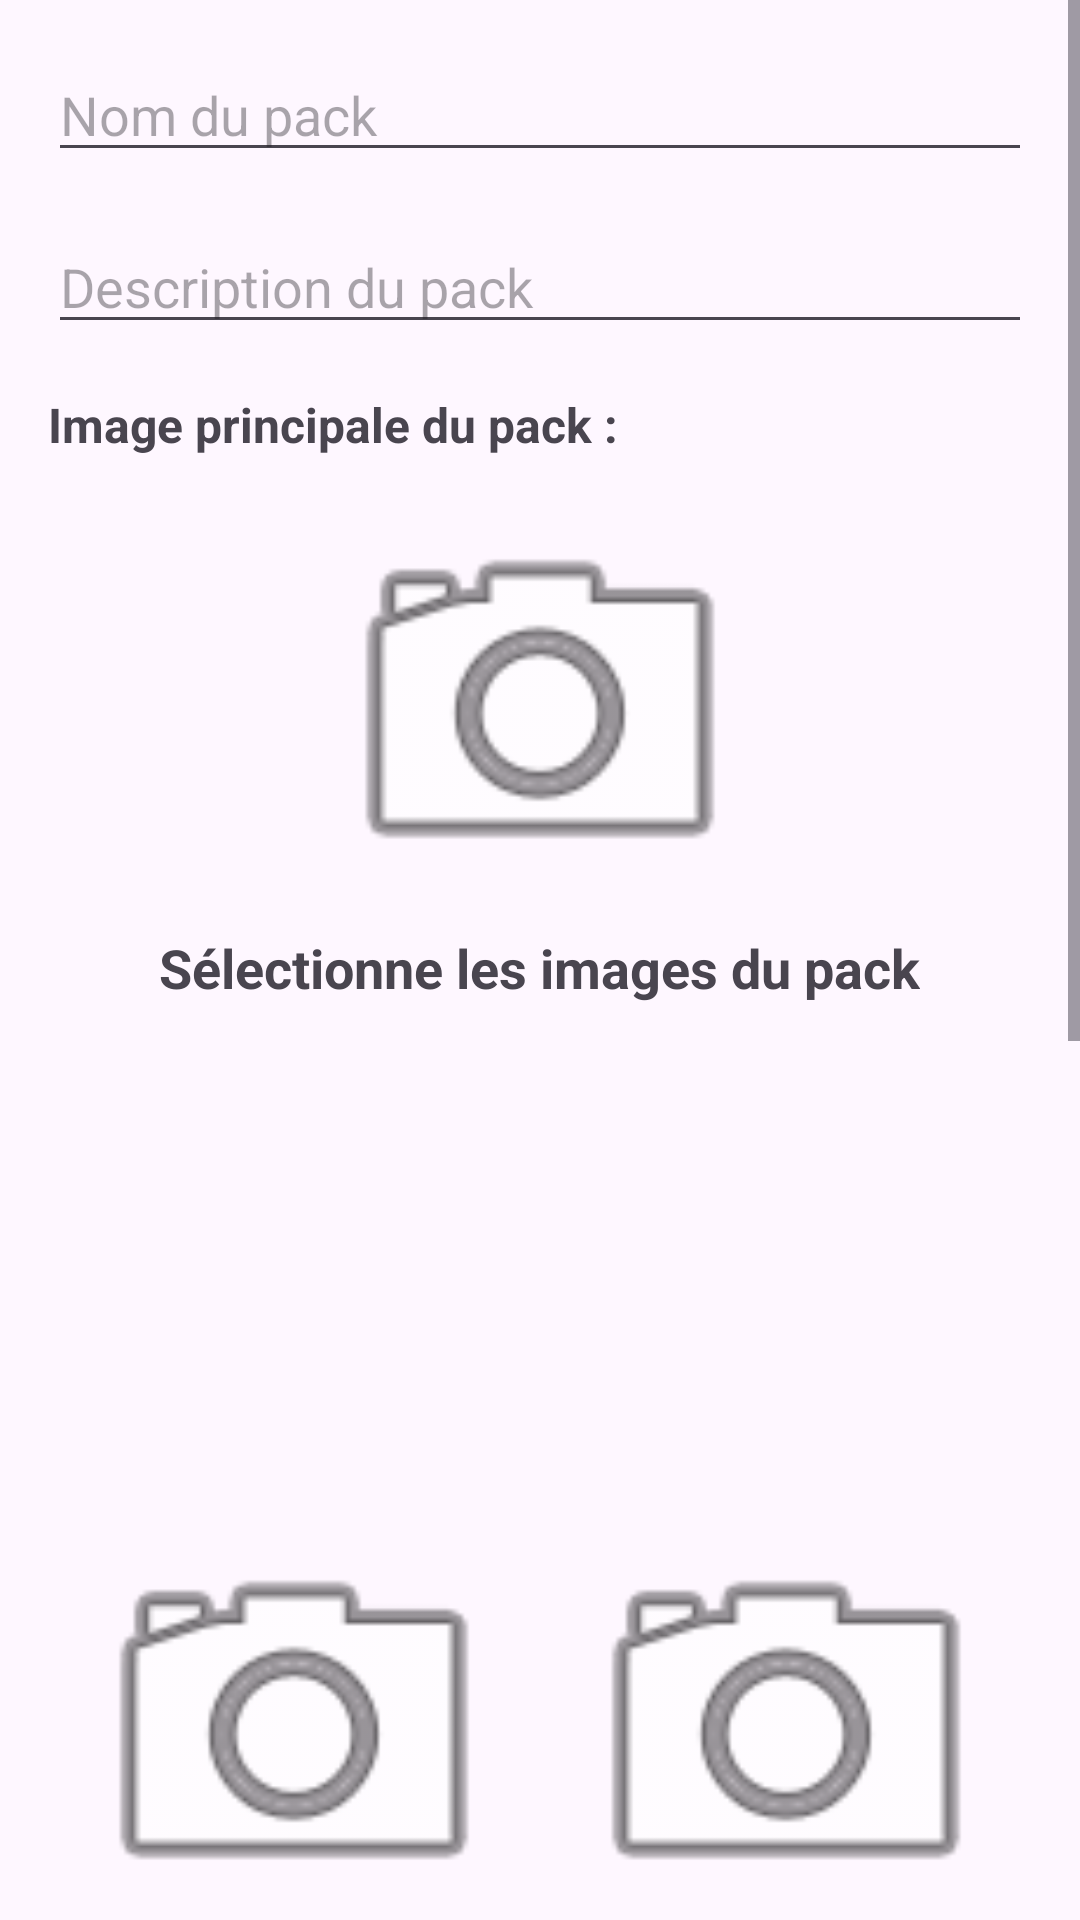

Android layout source for this screen:
<!-- AndroidManifest.xml: application theme Theme.PixelPursuit -->
<!-- res/layout/activity_create_custom_pack.xml -->
<ScrollView xmlns:android="http://schemas.android.com/apk/res/android"
    xmlns:tools="http://schemas.android.com/tools"
    android:layout_width="match_parent"
    android:layout_height="match_parent"
    tools:context=".CreateCustomPackActivity">

<LinearLayout
    android:layout_width="match_parent"
    android:layout_height="wrap_content"
    android:orientation="vertical"
    android:padding="16dp"
    tools:context=".CreateCustomPackActivity">

    <EditText
        android:id="@+id/editTextPackName"
        android:layout_width="match_parent"
        android:layout_height="wrap_content"
        android:hint="@string/PackName"
        android:inputType="text"
        android:layout_marginBottom="16dp"/>

    <EditText
        android:id="@+id/editTextPackDescription"
        android:layout_width="match_parent"
        android:layout_height="wrap_content"
        android:hint="@string/PackDescription"
        android:inputType="text"
        android:layout_marginBottom="16dp"/>

    <TextView
        android:layout_width="wrap_content"
        android:layout_height="wrap_content"
        android:text="@string/PackMainImage"
        android:textSize="16sp"
        android:textStyle="bold"
        android:layout_gravity="start"
        android:layout_marginBottom="8dp"/>

    <ImageView
        android:id="@+id/mainImageView"
        android:layout_width="match_parent"
        android:layout_height="150dp"
        android:scaleType="fitCenter"
        android:adjustViewBounds="true"
        android:src="@android:drawable/ic_menu_camera"/>

    <TextView
        android:layout_width="wrap_content"
        android:layout_height="wrap_content"
        android:text="@string/SelectPackImages"
        android:textSize="18sp"
        android:textStyle="bold"
        android:layout_gravity="center_horizontal"
        android:layout_marginBottom="16dp"/>

    <ImageView
        android:id="@+id/selectAllImage"
        android:layout_width="match_parent"
        android:layout_height="150dp"
        android:scaleType="fitCenter"
        android:adjustViewBounds="true"
        android:src="@drawable/ic_menu_selectall_holo_light"/>
    <GridLayout
        android:layout_width="match_parent"
        android:layout_height="0dp"
        android:layout_weight="1"
        android:columnCount="2"
        android:rowCount="4">

        <ImageView
            android:id="@+id/imageView1"
            android:layout_width="0dp"
            android:layout_height="150dp"
            android:layout_columnWeight="1"
            android:scaleType="fitCenter"
            android:adjustViewBounds="true"
            android:src="@android:drawable/ic_menu_camera"/>

        <ImageView
            android:id="@+id/imageView2"
            android:layout_width="0dp"
            android:layout_height="150dp"
            android:layout_columnWeight="1"
            android:scaleType="fitCenter"
            android:adjustViewBounds="true"
            android:src="@android:drawable/ic_menu_camera"/>

        <ImageView
            android:id="@+id/imageView3"
            android:layout_width="0dp"
            android:layout_height="150dp"
            android:layout_columnWeight="1"
            android:scaleType="fitCenter"
            android:adjustViewBounds="true"
            android:src="@android:drawable/ic_menu_camera"/>

        <ImageView
            android:id="@+id/imageView4"
            android:layout_width="0dp"
            android:layout_height="150dp"
            android:layout_columnWeight="1"
            android:scaleType="fitCenter"
            android:adjustViewBounds="true"
            android:src="@android:drawable/ic_menu_camera"/>

        <ImageView
            android:id="@+id/imageView5"
            android:layout_width="0dp"
            android:layout_height="150dp"
            android:layout_columnWeight="1"
            android:scaleType="fitCenter"
            android:adjustViewBounds="true"
            android:src="@android:drawable/ic_menu_camera"/>

        <ImageView
            android:id="@+id/imageView6"
            android:layout_width="0dp"
            android:layout_height="150dp"
            android:layout_columnWeight="1"
            android:scaleType="fitCenter"
            android:adjustViewBounds="true"
            android:src="@android:drawable/ic_menu_camera"/>

        <ImageView
            android:id="@+id/imageView7"
            android:layout_width="0dp"
            android:layout_height="150dp"
            android:layout_columnWeight="1"
            android:scaleType="fitCenter"
            android:adjustViewBounds="true"
            android:src="@android:drawable/ic_menu_camera"/>

        <ImageView
            android:id="@+id/imageView8"
            android:layout_width="0dp"
            android:layout_height="150dp"
            android:layout_columnWeight="1"
            android:scaleType="fitCenter"
            android:adjustViewBounds="true"
            android:src="@android:drawable/ic_menu_camera"/>

    </GridLayout>

    <Button
        android:id="@+id/saveButton"
        android:layout_width="match_parent"
        android:layout_height="wrap_content"
        android:text="@string/SavePack"
        android:layout_marginTop="16dp"/>

</LinearLayout>
</ScrollView>
<!-- resources referenced by this layout -->
<resources>
  <string name="PackDescription">Description du pack</string>
  <string name="PackMainImage">Image principale du pack :</string>
  <string name="PackName">Nom du pack</string>
  <string name="SavePack">Enregistrer le pack</string>
  <string name="SelectPackImages">Sélectionne les images du pack</string>
  <style name="Theme.PixelPursuit" parent="Base.Theme.PixelPursuit" />
  <style name="Base.Theme.PixelPursuit" parent="Theme.Material3.DayNight.NoActionBar">
          
          
      </style>
</resources>
